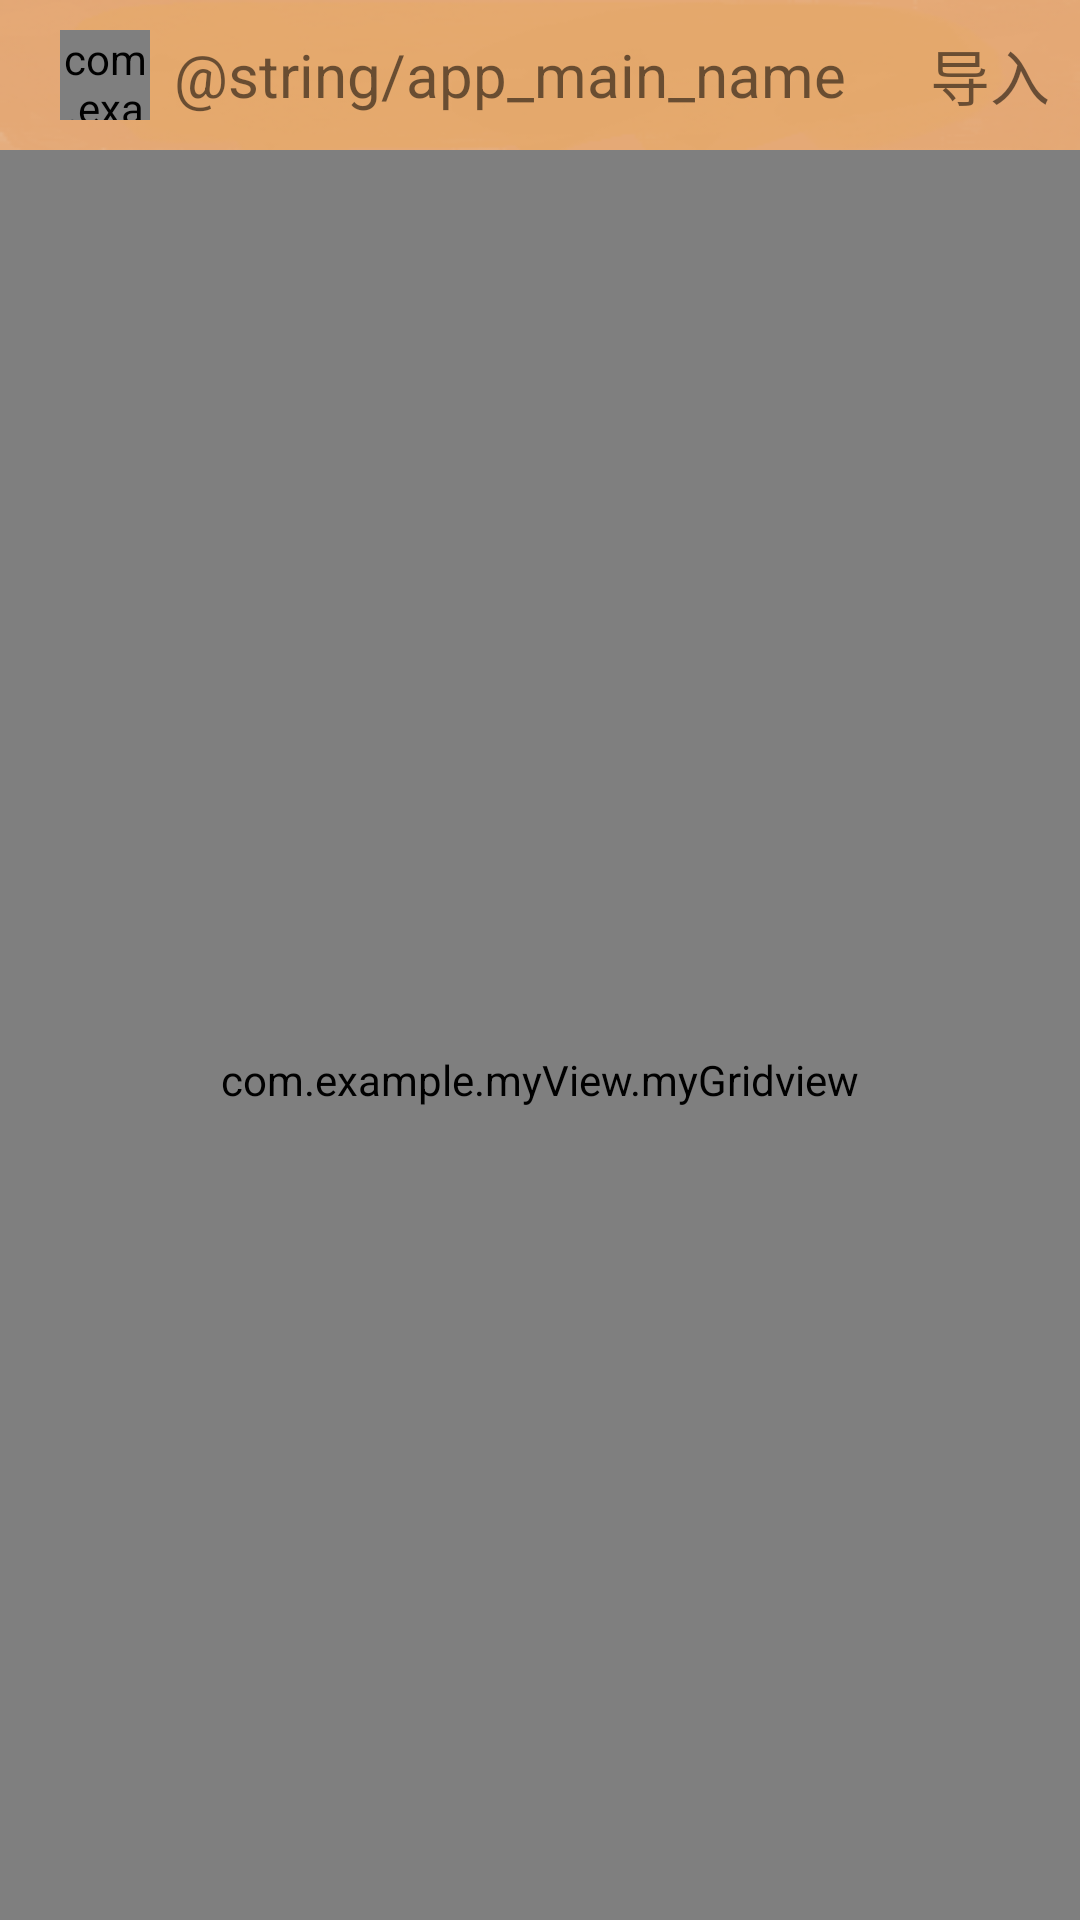

Reconstruct the res/layout file that produces this screen, plus the resources it refers to.
<!-- AndroidManifest.xml: application theme AppTheme -->
<!-- res/layout/activity_main.xml -->
<RelativeLayout xmlns:android="http://schemas.android.com/apk/res/android"
    xmlns:tools="http://schemas.android.com/tools"
    xmlns:app="http://schemas.android.com/apk/res/com.example.aaa"
    xmlns:roundview="http://schemas.android.com/apk/res/com.example.aaa"
    android:layout_width="match_parent"
    android:layout_height="match_parent" >

    <android.support.v7.widget.Toolbar
        android:id="@+id/toolbar"
        android:layout_width="match_parent"
        android:layout_height="50dp"
        android:background="@drawable/toolbarcolor"
        android:minHeight="?attr/actionBarSize" >
    </android.support.v7.widget.Toolbar>

    <android.support.v4.widget.DrawerLayout
        android:id="@+id/drawer_content"
        android:layout_width="match_parent"
        android:layout_height="match_parent"
        android:layout_below="@+id/toolbar"
        android:fitsSystemWindows="true" >

            <com.example.myView.myGridview
                android:id="@+id/gridview"
                android:clipToPadding="false"
                android:paddingTop="30dp"
                android:layout_width="fill_parent"
                android:layout_height="fill_parent"
                android:background="@drawable/gridviewcolor"
                android:gravity="center_horizontal"
                android:numColumns="3"
                android:paddingLeft="12dp"
                android:paddingRight="12dp"
                android:scrollbars="none"
                android:stretchMode="columnWidth"
                android:verticalSpacing="30dp" />
    </android.support.v4.widget.DrawerLayout>

    <com.example.myView.myRoundImageView
        android:id="@+id/log_in"
        android:layout_width="30dp"
        android:layout_height="30dp"
        android:layout_marginLeft="20dp"
        android:layout_marginTop="10dp"
        android:src="@drawable/log"
        roundview:border_inside_color="#fff7f2e9"
        roundview:border_outside_color="#ffd5d1c8"
        roundview:border_thickness="2dp" />

    <TextView
        android:id="@+id/toolbar_title"
        android:layout_width="wrap_content"
        android:layout_height="50dp"
        android:layout_marginLeft="8dp"
        android:layout_toRightOf="@id/log_in"
        android:gravity="center"
        android:text="@string/app_main_name"
        android:textSize="20sp" />

    <TextView
        android:id="@+id/load"
        android:layout_width="wrap_content"
        android:layout_height="50dp"
        android:layout_alignParentRight="true"
        android:layout_alignParentTop="true"
        android:layout_marginRight="10dp"
        android:gravity="center"
        android:text="@string/main_button_load"
        android:textSize="20sp" />

</RelativeLayout>
<!-- resources referenced by this layout -->
<resources>
  <!-- drawable gridviewcolor: png bitmap (drawable-hdpi, 91588 bytes) -->
  <!-- drawable log: jpg bitmap (drawable-hdpi, 43168 bytes) -->
  <!-- drawable toolbarcolor: png bitmap (drawable-hdpi, 13504 bytes) -->
  <string name="main_button_load">导入</string>
  <style name="AppTheme" parent="AppTheme.Base">
          
      </style>
  <style name="AppTheme.Base" parent="Theme.AppCompat.Light.NoActionBar">
          <item name="windowActionBar">false</item>
          <item name="android:windowNoTitle">true</item>
  
          
  
  
          
          <item name="drawerArrowStyle">@style/AppTheme.MyDrawerArrowStyle</item>
      </style>
  <style name="AppTheme.MyDrawerArrowStyle" parent="Widget.AppCompat.DrawerArrowToggle">
  
          
          <item name="spinBars">false</item>
          
          <item name="color">@android:color/black</item>
      </style>
</resources>
